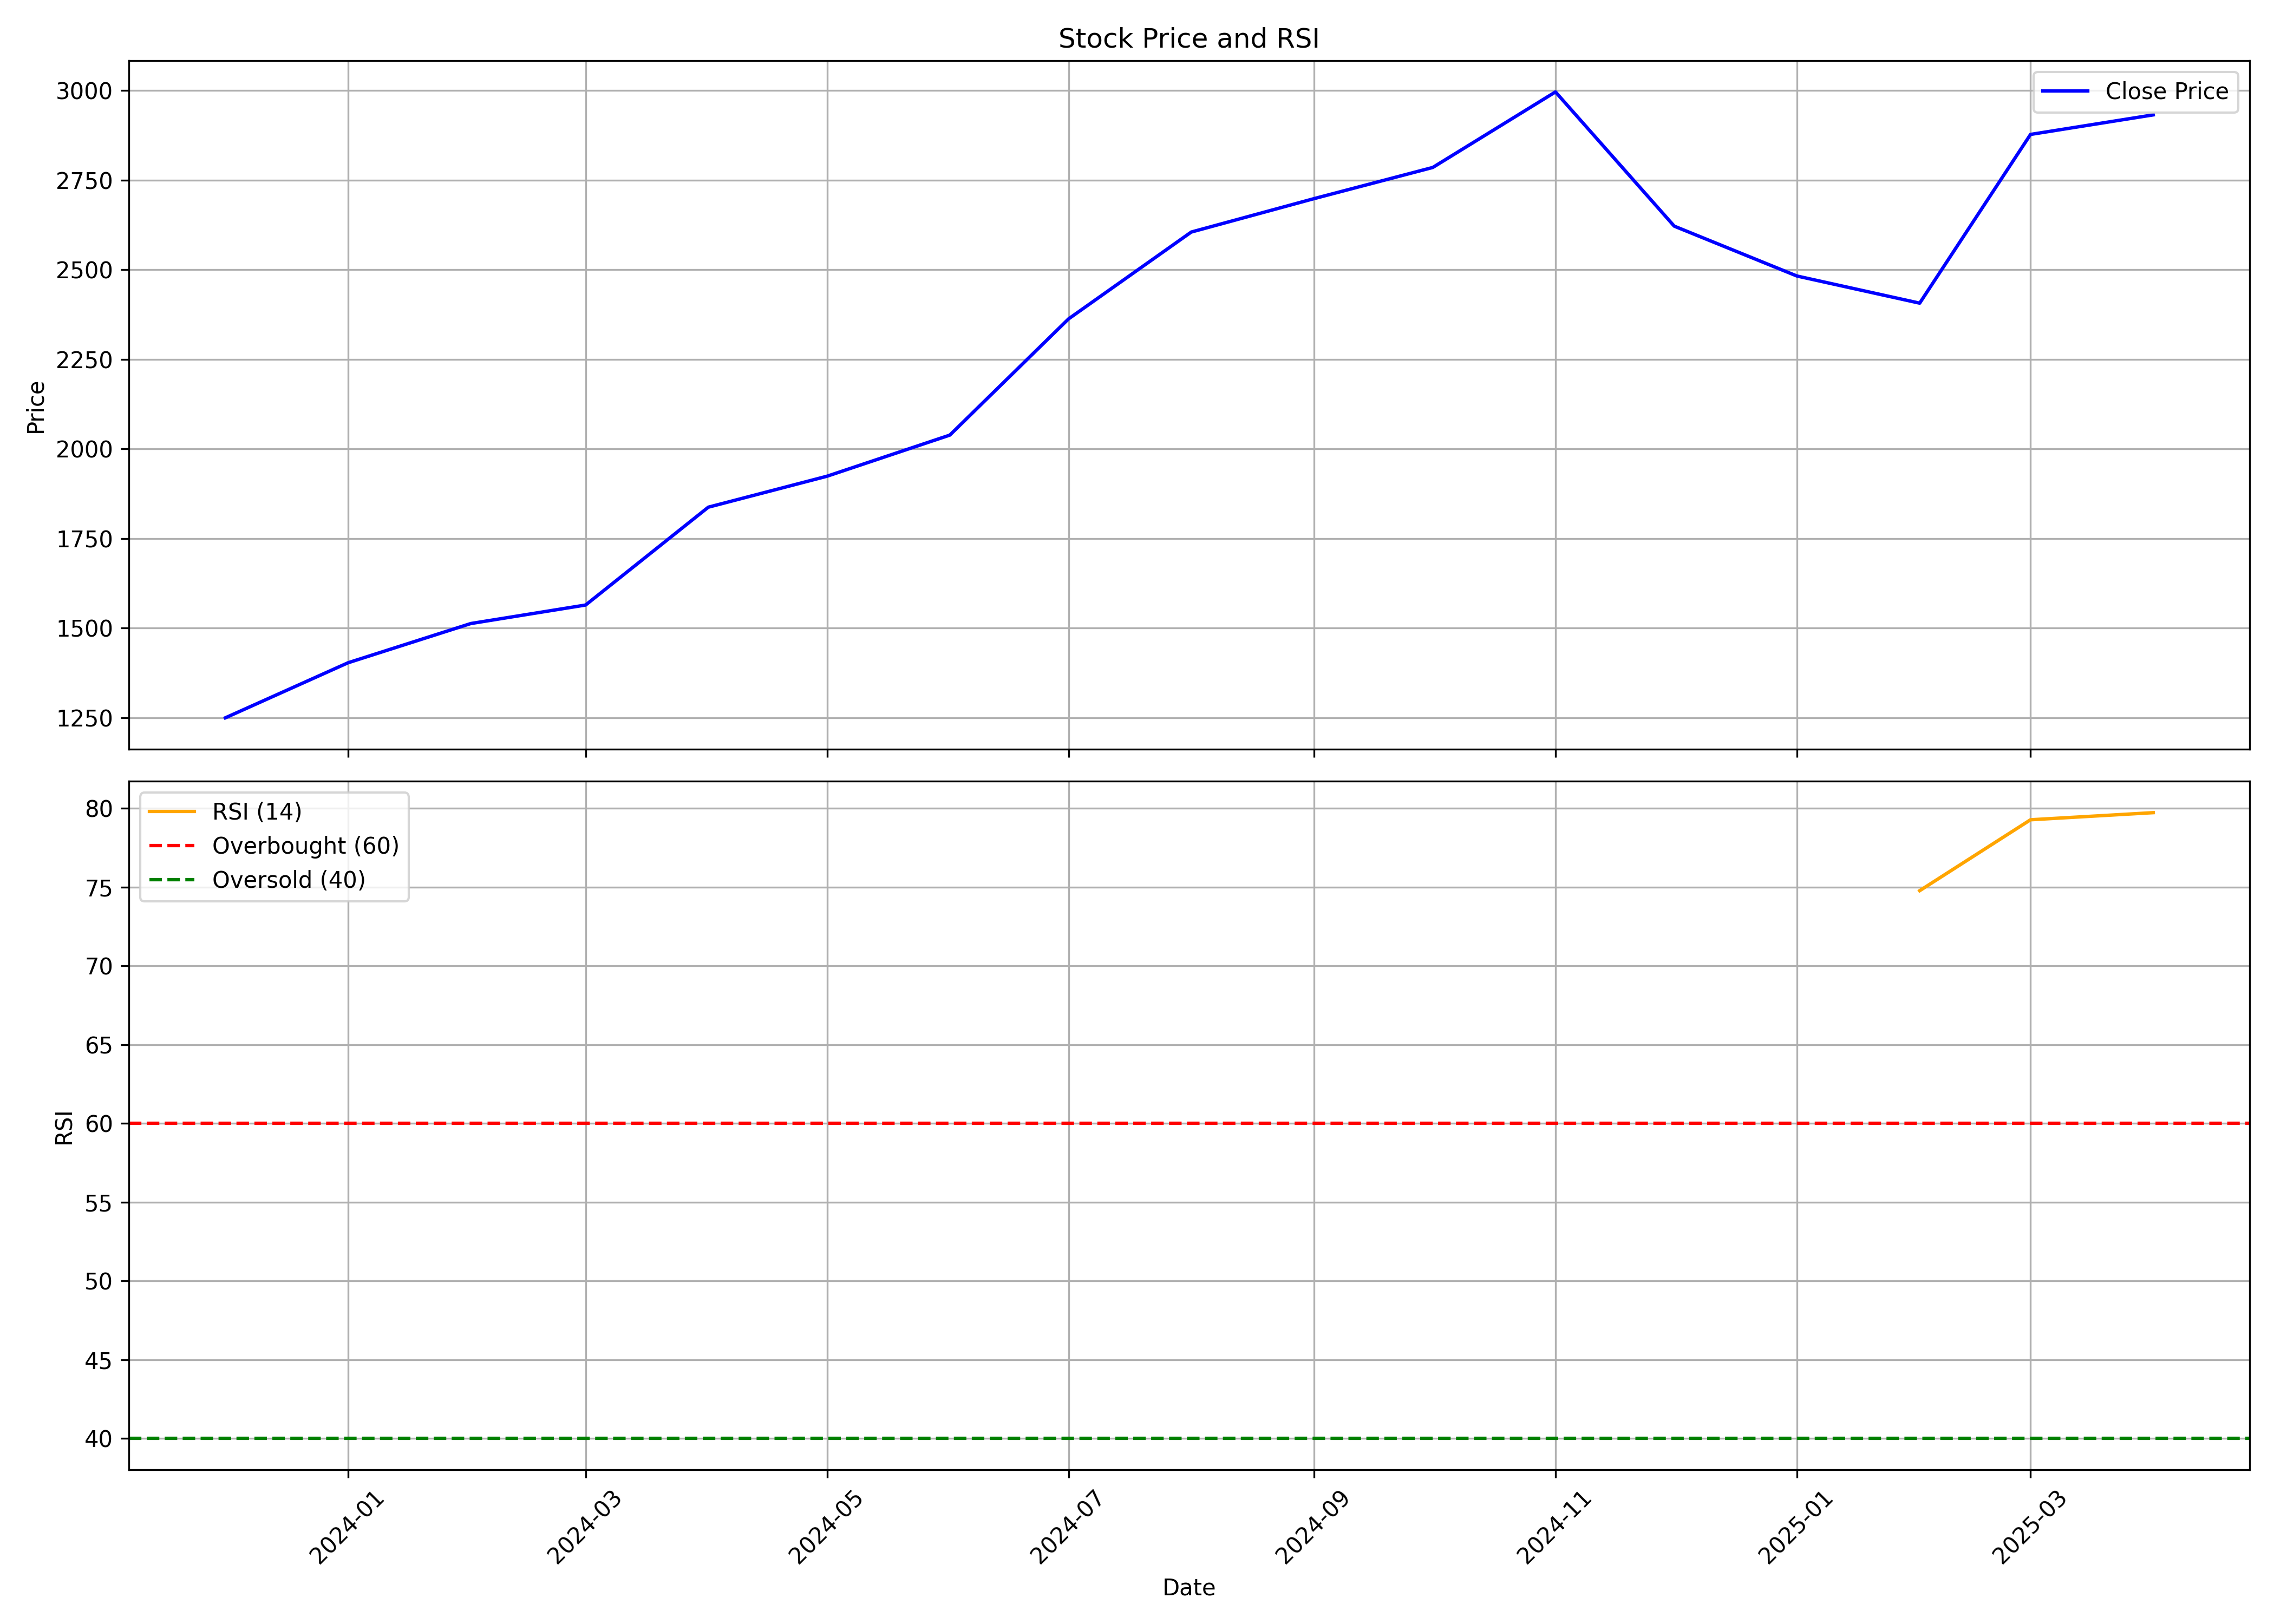

The data file committed next to this chart (first rows):
, Unnamed: 0, date, symbol, open, high, low, close, volume, rsi
0, 0, 2023-12-01, DOMS, 1399, 1433, 1225, 1250, 19397534, 
1, 1, 2024-01-01, DOMS, 1250, 1567, 1244, 1403, 5269813, 
2, 2, 2024-02-01, DOMS, 1402, 1686, 1402, 1513, 2907963, 
3, 3, 2024-03-01, DOMS, 1523, 1607, 1365, 1564, 2221914, 
4, 4, 2024-04-01, DOMS, 1603, 1878, 1559, 1837, 2721093, 
5, 5, 2024-05-01, DOMS, 1837, 2033, 1749, 1924, 3675173, 
6, 6, 2024-06-01, DOMS, 1948, 2133, 1695, 2038, 2157138, 
7, 7, 2024-07-01, DOMS, 2069, 2537, 2052, 2363, 2312495, 
8, 8, 2024-08-01, DOMS, 2358, 2714, 2199, 2605, 3560124, 
9, 9, 2024-09-01, DOMS, 2618, 2972, 2550, 2698, 3054042, 
10, 10, 2024-10-01, DOMS, 2713, 3039, 2431, 2785, 3166250, 
11, 11, 2024-11-01, DOMS, 2840, 3096, 2580, 2996, 1893265, 
12, 12, 2024-12-01, DOMS, 2996, 3115, 2487, 2621, 7655816, 
13, 13, 2025-01-01, DOMS, 2620, 2830, 2092, 2482, 3329145, 
14, 14, 2025-02-01, DOMS, 2472, 2894, 2372, 2407, 2526845, 74.77
15, 15, 2025-03-01, DOMS, 2419, 3032, 2300, 2877, 3881494, 79.27
16, 16, 2025-04-01, DOMS, 2877, 3065, 2250, 2932, 3123581, 79.72
